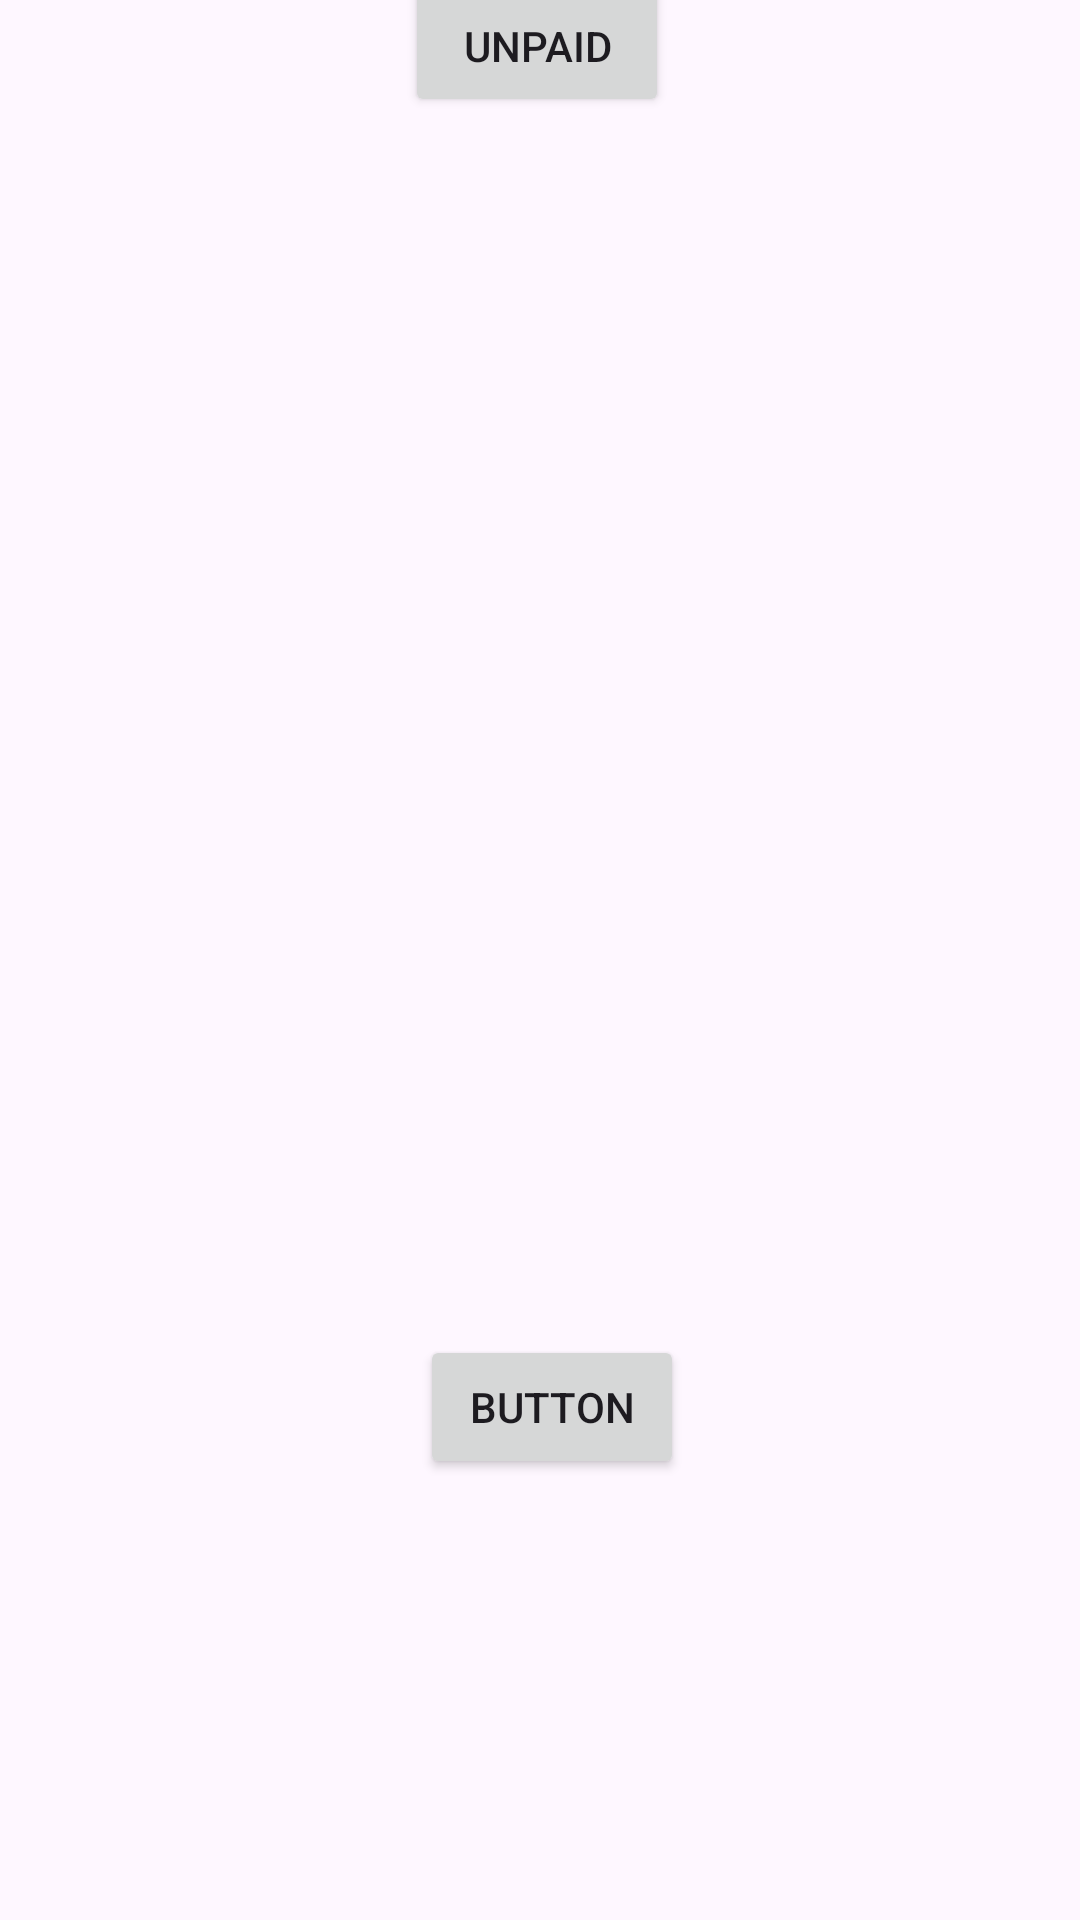

This screen was rendered from an Android layout file. Write that file and the resources it references.
<!-- AndroidManifest.xml: application theme Theme.ChargeX -->
<!-- res/layout/activity_booking_index.xml -->
<?xml version="1.0" encoding="utf-8"?>
<androidx.constraintlayout.widget.ConstraintLayout xmlns:android="http://schemas.android.com/apk/res/android"
    xmlns:app="http://schemas.android.com/apk/res-auto"
    xmlns:tools="http://schemas.android.com/tools"
    android:layout_width="match_parent"
    android:layout_height="match_parent"
    tools:context=".BookingIndex">

    <Button
        android:id="@+id/button32"
        android:layout_width="wrap_content"
        android:layout_height="wrap_content"
        android:layout_marginStart="159dp"
        android:layout_marginTop="138dp"
        android:layout_marginEnd="161dp"
        android:layout_marginBottom="203dp"
        android:text="UnPaid"
        app:layout_constraintBottom_toTopOf="@+id/button33"
        app:layout_constraintEnd_toEndOf="parent"
        app:layout_constraintStart_toStartOf="parent"
        app:layout_constraintTop_toTopOf="parent" />

    <Button
        android:id="@+id/button33"
        android:layout_width="wrap_content"
        android:layout_height="wrap_content"
        android:layout_marginStart="164dp"
        android:layout_marginTop="203dp"
        android:layout_marginEnd="156dp"
        android:layout_marginBottom="294dp"
        android:text="Button"
        app:layout_constraintBottom_toBottomOf="parent"
        app:layout_constraintEnd_toEndOf="parent"
        app:layout_constraintStart_toStartOf="parent"
        app:layout_constraintTop_toBottomOf="@+id/button32" />
</androidx.constraintlayout.widget.ConstraintLayout>
<!-- resources referenced by this layout -->
<resources>
  <style name="Theme.ChargeX" parent="android:Theme.Material.Light.NoActionBar" />
</resources>
